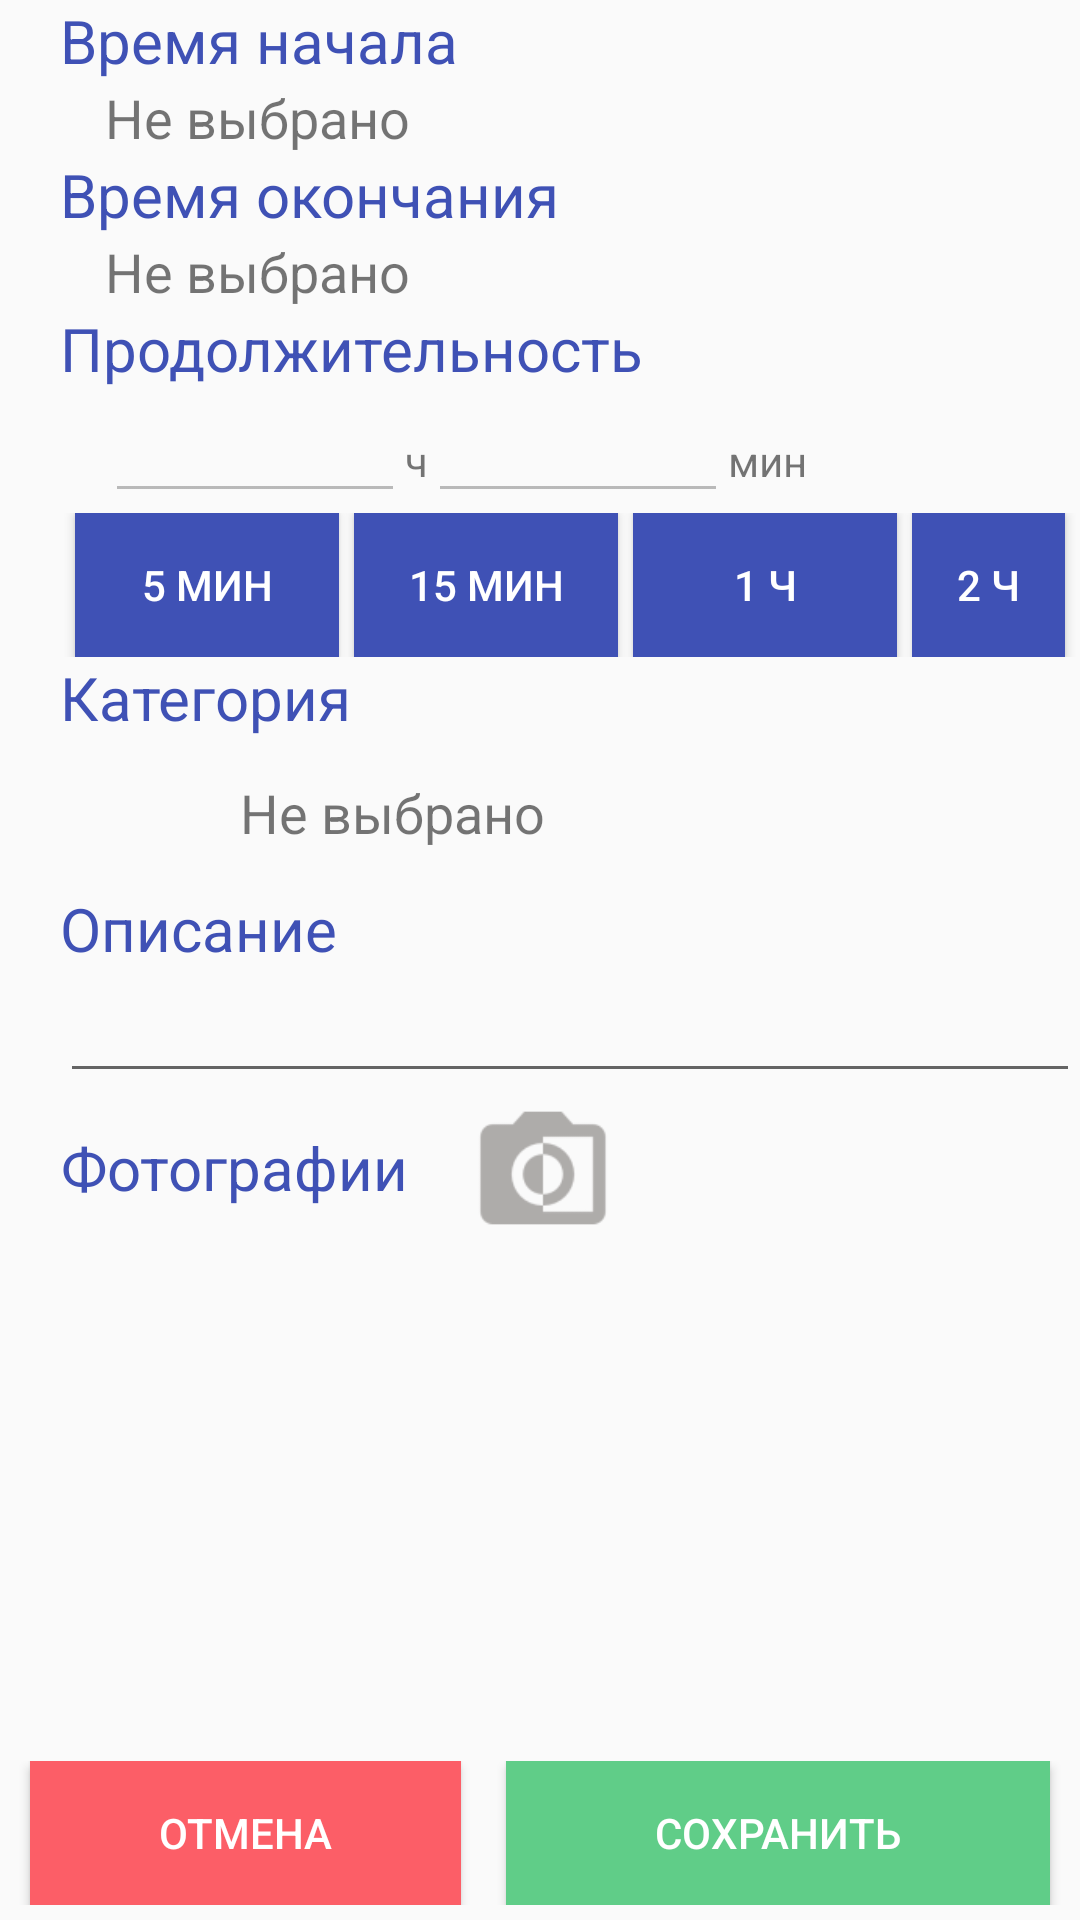

Produce the Android XML layout that renders to this screen, including the resource entries it uses.
<!-- AndroidManifest.xml: application theme AppTheme -->
<!-- res/layout/activity_insert_record.xml -->
<?xml version="1.0" encoding="utf-8"?>
<LinearLayout xmlns:android="http://schemas.android.com/apk/res/android"
    xmlns:app="http://schemas.android.com/apk/res-auto"
    xmlns:tools="http://schemas.android.com/tools"
    android:layout_width="match_parent"
    android:layout_height="match_parent"
    android:layout_marginTop="10dp"
    android:descendantFocusability="beforeDescendants"
    android:focusableInTouchMode="true"
    android:orientation="vertical"
    tools:context="com.example.user.apptime.InsertRecordActivity">


    <LinearLayout
        android:layout_width="match_parent"
        android:layout_height="wrap_content"
        android:layout_marginLeft="20dp"
        android:layout_weight="1"
        android:orientation="vertical">

        <TextView
            android:layout_width="match_parent"
            android:layout_height="wrap_content"
            android:text="@string/record_time_start"
            android:textColor="@color/colorPrimary"
            android:textSize="20sp" />

        <TextView
            android:id="@+id/tvTimeStart"
            android:layout_width="match_parent"
            android:layout_height="wrap_content"
            android:layout_marginLeft="15dp"
            android:onClick="onClickStartTime"
            android:text="@string/not_check"
            android:textSize="18sp" />

        <TextView
            android:layout_width="match_parent"
            android:layout_height="wrap_content"
            android:text="@string/record_time_end"
            android:textColor="@color/colorPrimary"
            android:textSize="20sp" />

        <TextView
            android:id="@+id/tvTimeEnd"
            android:layout_width="match_parent"
            android:layout_height="wrap_content"
            android:layout_marginLeft="15dp"
            android:onClick="onClickEndTime"
            android:text="@string/not_check"
            android:textSize="18sp" />

        <TextView
            android:layout_width="match_parent"
            android:layout_height="wrap_content"
            android:text="@string/record_duration"
            android:textColor="@color/colorPrimary"
            android:textSize="20sp" />

        <LinearLayout
            android:layout_width="match_parent"
            android:layout_height="wrap_content"
            android:orientation="horizontal">

            <EditText
                android:id="@+id/etDurationHour"
                android:layout_width="100dp"
                android:layout_height="wrap_content"
                android:layout_marginLeft="15dp"
                android:enabled="false"
                android:inputType="numberDecimal"
                android:textAlignment="center"
                android:textSize="18sp" />

            <TextView
                android:layout_width="wrap_content"
                android:layout_height="wrap_content"
                android:text="@string/hours" />

            <EditText
                android:id="@+id/etDurationMinutes"
                android:layout_width="100dp"
                android:layout_height="wrap_content"
                android:enabled="false"
                android:inputType="numberDecimal"
                android:textAlignment="center"
                android:textSize="18sp" />

            <TextView
                android:layout_width="wrap_content"
                android:layout_height="wrap_content"
                android:text="@string/minutes" />
        </LinearLayout>

        <LinearLayout
            android:layout_width="match_parent"
            android:layout_height="wrap_content"
            android:orientation="horizontal">

            <Button
                android:id="@+id/btnFiveMin"
                android:layout_width="wrap_content"
                android:layout_height="wrap_content"
                android:layout_marginLeft="5dp"
                android:layout_marginRight="5dp"
                android:background="@color/colorPrimary"
                android:onClick="onBtnClickFiveMin"
                android:text="@string/btn_5min"
                android:textColor="@android:color/white" />

            <Button
                android:id="@+id/btnFifteenMin"
                android:layout_width="wrap_content"
                android:layout_height="wrap_content"
                android:layout_marginRight="5dp"
                android:background="@color/colorPrimary"
                android:onClick="onBtnClickFifteenMin"
                android:text="@string/btn_15min"
                android:textColor="@android:color/white" />

            <Button
                android:id="@+id/btnOneHour"
                android:layout_width="wrap_content"
                android:layout_height="wrap_content"
                android:layout_marginRight="5dp"
                android:background="@color/colorPrimary"
                android:onClick="onBtnClickOneHour"
                android:text="@string/btn_1hour"
                android:textColor="@android:color/white" />

            <Button
                android:id="@+id/btnTwoHour"
                android:layout_width="wrap_content"
                android:layout_height="wrap_content"
                android:layout_marginRight="5dp"
                android:background="@color/colorPrimary"
                android:onClick="onBtnClickTwoHour"
                android:text="@string/btn_2hour"
                android:textColor="@android:color/white" />
        </LinearLayout>


        <TextView
            android:layout_width="match_parent"
            android:layout_height="wrap_content"
            android:text="@string/record_category"
            android:textColor="@color/colorPrimary"
            android:textSize="20sp" />

        <LinearLayout
            android:layout_width="match_parent"
            android:layout_height="wrap_content"
            android:onClick="onClickChooseCategoryForRecord"
            android:orientation="horizontal">

            <ImageView
                android:id="@+id/ivCategoryIcon"
                android:layout_width="50dp"
                android:layout_height="50dp" />

            <TextView
                android:id="@+id/tvCategory"
                android:layout_width="match_parent"
                android:layout_height="wrap_content"
                android:layout_gravity="center"
                android:layout_marginLeft="10dp"
                android:text="@string/not_check"
                android:textSize="18sp" />
        </LinearLayout>


        <TextView
            android:layout_width="match_parent"
            android:layout_height="wrap_content"
            android:text="@string/record_description"
            android:textColor="@color/colorPrimary"
            android:textSize="20sp" />

        <EditText
            android:id="@+id/etDescription"
            android:layout_width="match_parent"
            android:layout_height="wrap_content"
            android:textSize="18sp" />


        <LinearLayout
            android:layout_width="match_parent"
            android:layout_height="50dp"
            android:orientation="horizontal">

            <TextView
                android:layout_width="wrap_content"
                android:layout_height="match_parent"
                android:gravity="center"
                android:text="@string/photos"
                android:textColor="@color/colorPrimary"
                android:textSize="20sp" />


            <ImageView
                android:id="@+id/ivAddPhoto"
                android:layout_width="50dp"
                android:layout_height="50dp"
                android:layout_marginLeft="20dp"
                android:background="@drawable/ic_insert_photo" />


        </LinearLayout>


        <ListView
            android:id="@+id/lvPhotos"
            android:layout_width="match_parent"
            android:layout_height="match_parent"
            android:scrollbars="vertical">

        </ListView>
    </LinearLayout>

    <LinearLayout
        android:layout_width="match_parent"
        android:layout_height="wrap_content"
        android:layout_marginBottom="5dp"
        android:layout_weight="0"
        android:orientation="horizontal">

        <Button
            android:id="@+id/btnCancel"
            android:layout_width="wrap_content"
            android:layout_height="wrap_content"
            android:layout_marginLeft="10dp"
            android:layout_marginRight="15dp"
            android:layout_weight="0.6"
            android:onClick="back"
            android:text="Отмена"
            android:textColor="@color/colorWhite"
            android:background="@color/colorRed"/>

        <Button
            android:id="@+id/btnInsert"
            android:layout_width="wrap_content"
            android:layout_height="wrap_content"
            android:layout_marginRight="10dp"
            android:layout_weight="1"
            android:onClick="onClickSave"
            android:text="@string/save"
            android:textColor="@color/colorWhite"
            android:background="@color/colorGreen"/>
    </LinearLayout>

</LinearLayout>
<!-- resources referenced by this layout -->
<resources>
  <color name="colorGreen">#60CD88</color>
  <color name="colorPrimary">#3F51B5</color>
  <color name="colorRed">#FC5E67</color>
  <color name="colorWhite">#FFFFFF</color>
  <!-- drawable ic_insert_photo: png bitmap (drawable-hdpi, 868 bytes) -->
  <string name="btn_15min">15 мин</string>
  <string name="btn_1hour">1 ч</string>
  <string name="btn_2hour">2 ч</string>
  <string name="btn_5min">5 мин</string>
  <string name="hours">ч</string>
  <string name="minutes">мин</string>
  <string name="not_check">Не выбрано</string>
  <string name="photos">Фотографии</string>
  <string name="record_category">Категория</string>
  <string name="record_description">Описание</string>
  <string name="record_duration">Продолжительность</string>
  <string name="record_time_end">Время окончания</string>
  <string name="record_time_start"> Время начала </string>
  <string name="save">Сохранить</string>
  <style name="AppTheme" parent="Theme.AppCompat.Light.DarkActionBar">
          
          <item name="colorPrimary">@color/colorPrimary</item>
          <item name="colorPrimaryDark">@color/colorPrimaryDark</item>
          <item name="colorAccent">@color/colorAccent</item>
      </style>
  <color name="colorPrimaryDark">#303F9F</color>
  <color name="colorAccent">#FF4081</color>
</resources>
